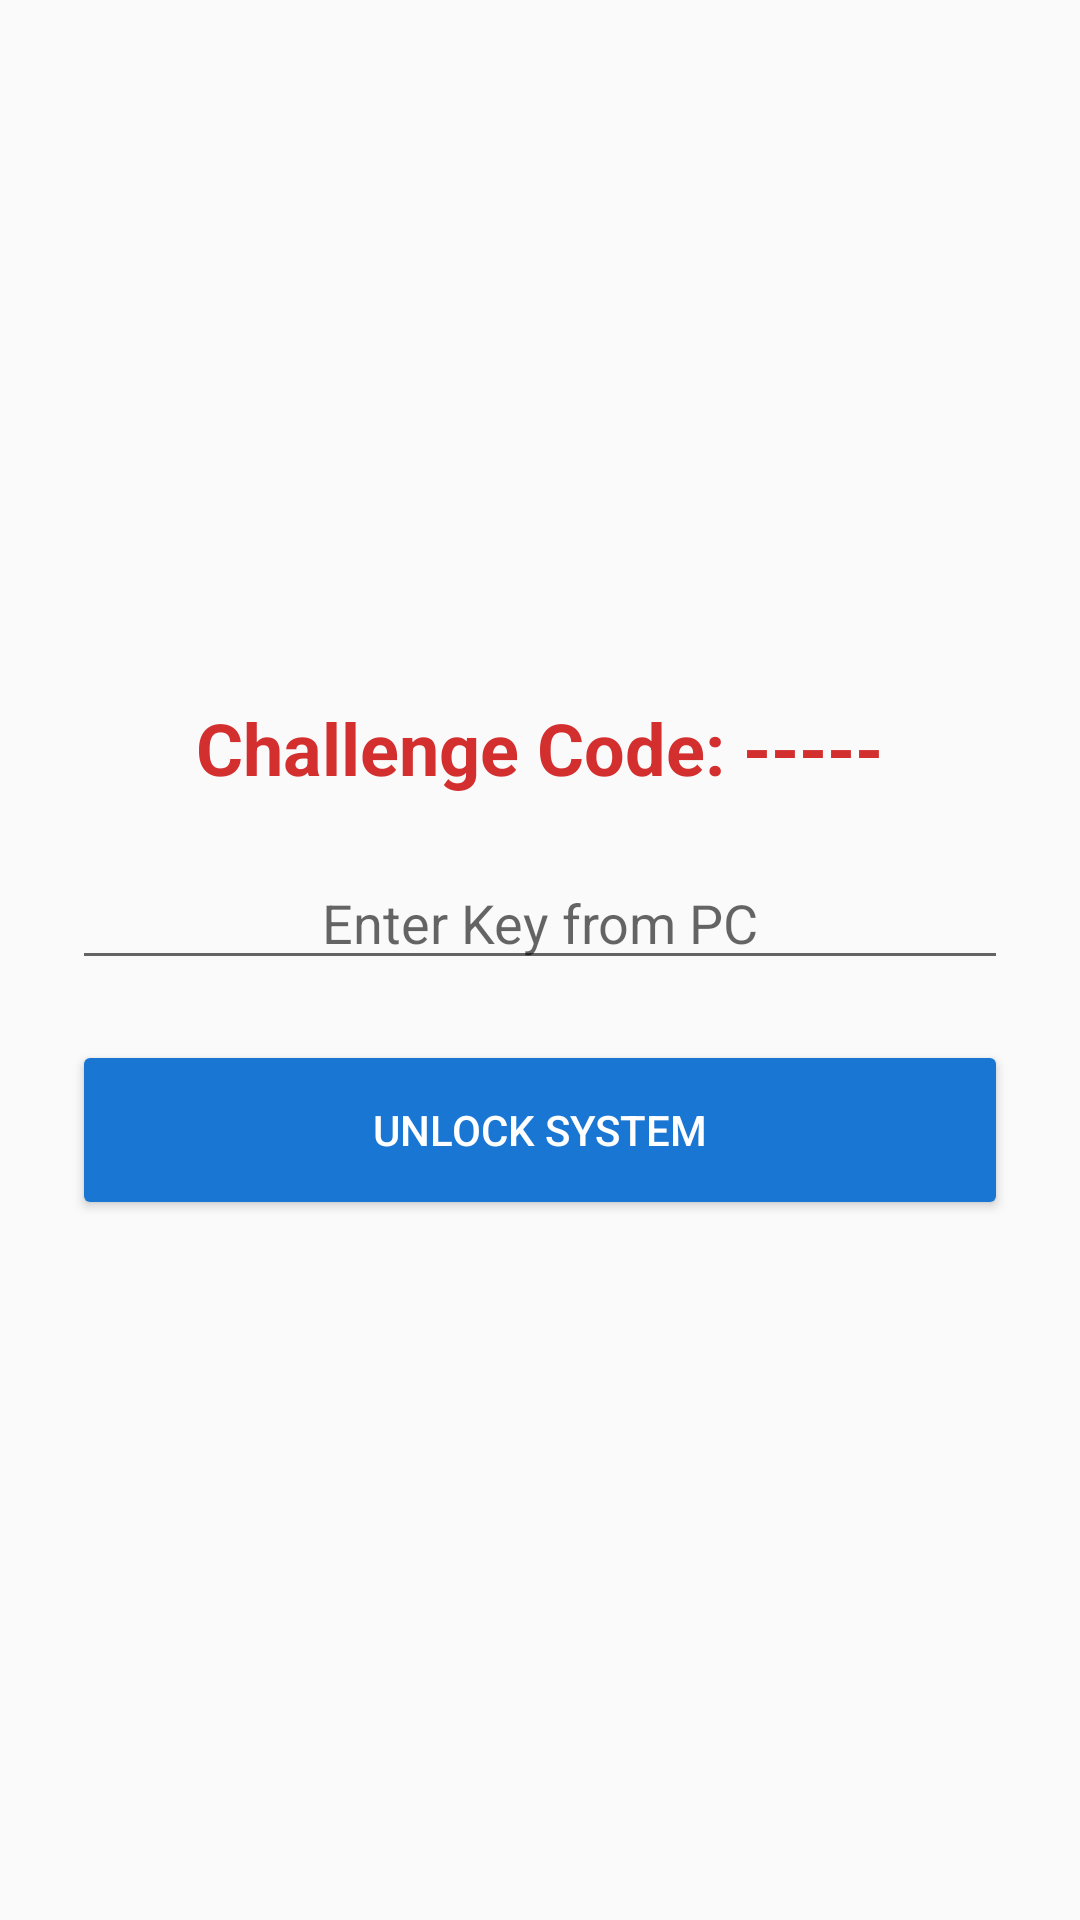

Android layout source for this screen:
<!-- AndroidManifest.xml: application theme Theme.AppCompat.Light.NoActionBar -->
<!-- res/layout/activity_main.xml -->
<?xml version="1.0" encoding="utf-8"?>
<LinearLayout xmlns:android="http://schemas.android.com/apk/res/android"
    android:layout_width="match_parent"
    android:layout_height="match_parent"
    android:orientation="vertical"
    android:gravity="center"
    android:padding="24dp"
    android:background="#FAFAFA">

    <TextView
        android:id="@+id/tvChallenge"
        android:layout_width="wrap_content"
        android:layout_height="wrap_content"
        android:text="Challenge Code: -----"
        android:textSize="24sp"
        android:textStyle="bold"
        android:textColor="#D32F2F"
        android:layout_marginBottom="20dp"/>

    <EditText
        android:id="@+id/etResponse"
        android:layout_width="match_parent"
        android:layout_height="wrap_content"
        android:hint="Enter Key from PC"
        android:inputType="number"
        android:textAlignment="center"
        android:layout_marginBottom="20dp"/>

    <Button
        android:id="@+id/btnUnlock"
        android:layout_width="match_parent"
        android:layout_height="60dp"
        android:text="UNLOCK SYSTEM"
        android:backgroundTint="#1976D2"
        android:textColor="#FFFFFF"/>

    <LinearLayout
        android:id="@+id/layoutTimer"
        android:layout_width="match_parent"
        android:layout_height="wrap_content"
        android:orientation="vertical"
        android:visibility="gone"
        android:layout_marginTop="30dp">

        <TextView
            android:layout_width="wrap_content"
            android:layout_height="wrap_content"
            android:text="Unlocking in..."
            android:layout_gravity="center"/>

        <TextView
            android:id="@+id/tvTimer"
            android:layout_width="wrap_content"
            android:layout_height="wrap_content"
            android:text="10:00"
            android:textSize="48sp"
            android:layout_gravity="center"
            android:textColor="#F57C00"/>

        <Button
            android:id="@+id/btnRegret"
            android:layout_width="match_parent"
            android:layout_height="wrap_content"
            android:text="CANCEL - I WANT TO STAY FOCUSED"
            android:backgroundTint="#D32F2F"
            android:layout_marginTop="20dp"/>
    </LinearLayout>

</LinearLayout>
<!-- resources referenced by this layout -->
<resources>

</resources>
